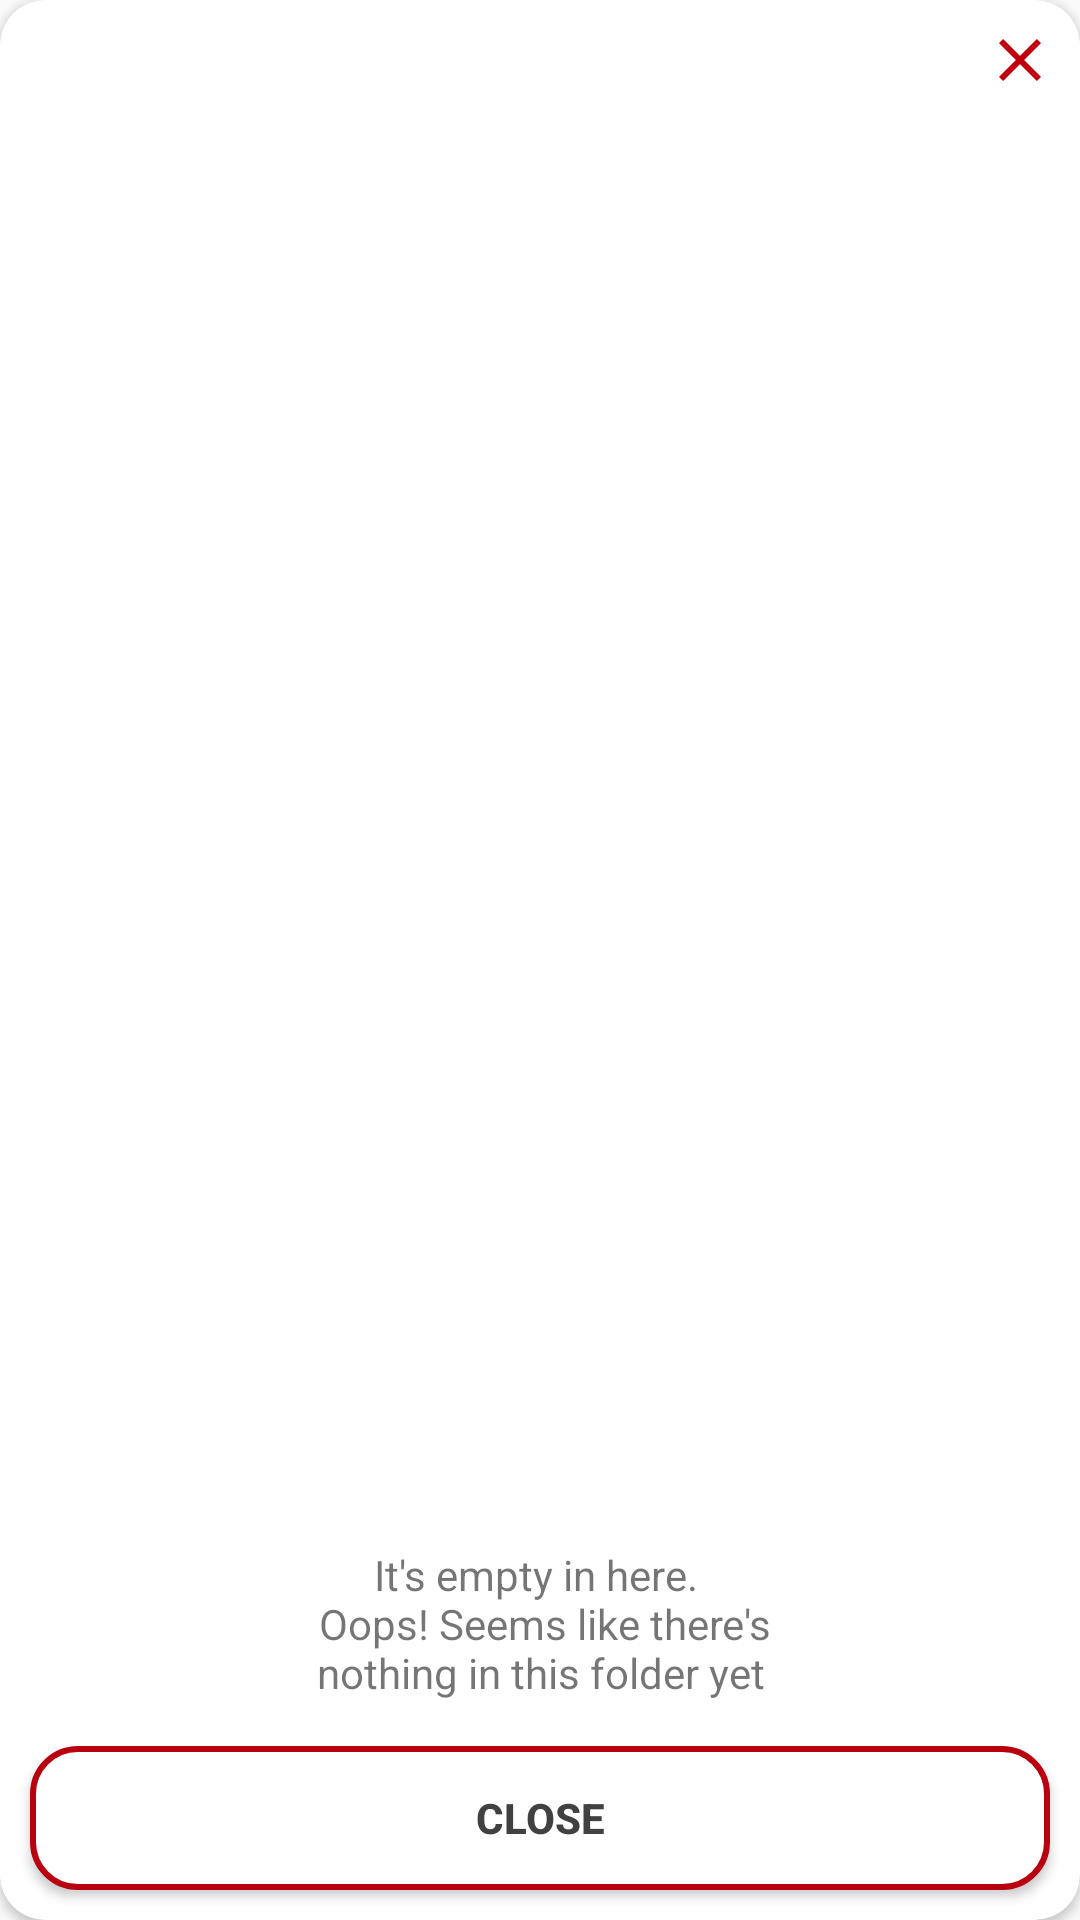

Layout XML and referenced resources for this Android screen:
<!-- AndroidManifest.xml: application theme AppTheme -->
<!-- res/layout/custem_dialog_empty.xml -->
<?xml version="1.0" encoding="utf-8"?>
<android.support.v7.widget.CardView xmlns:android="http://schemas.android.com/apk/res/android"
    xmlns:app="http://schemas.android.com/apk/res-auto"
    android:layout_width="wrap_content"
    android:layout_height="wrap_content"
    android:layout_gravity="center"
    app:cardCornerRadius="15dp">

    <android.support.design.widget.CoordinatorLayout
        android:layout_width="match_parent"
        android:layout_height="match_parent">

        <LinearLayout
            android:layout_width="match_parent"
            android:layout_height="wrap_content"
            android:layout_gravity="bottom|center"
            android:gravity="center"
            android:orientation="vertical">

            <ImageView
                android:id="@+id/image_dialog_no_internet"
                android:layout_width="200dp"
                android:layout_height="200dp"
                android:layout_gravity="top|center"
                android:src="@drawable/empty" />

            <TextView
                android:layout_width="200dp"
                android:layout_height="wrap_content"
                android:layout_marginTop="10dp"
                android:layout_marginBottom="5dp"
                android:layout_marginLeft="10dp"
                android:layout_marginRight="10dp"
                android:text="@string/empty"
                android:textAlignment="center" />

            <Button
                android:id="@+id/but_try_aging"
                android:layout_width="match_parent"
                android:layout_height="wrap_content"
                android:layout_margin="10dp"
                android:background="@drawable/but_white"
                android:text="@string/close"
                android:textColor="@color/black"
                android:textStyle="bold" />
        </LinearLayout>
    </android.support.design.widget.CoordinatorLayout>

    <ImageView
        android:id="@+id/img_close"
        android:layout_width="wrap_content"
        android:layout_height="wrap_content"
        android:layout_gravity="top|right"
        android:layout_margin="8dp"
        android:background="@drawable/ic_circular"
        android:src="@drawable/ic_close" />

</android.support.v7.widget.CardView>
<!-- resources referenced by this layout -->
<resources>
  <color name="black">#414141</color>
  <!-- drawable but_white (drawable) -->
  <?xml version="1.0" encoding="utf-8"?>
  
  <selector xmlns:android="http://schemas.android.com/apk/res/android">
      <item>
          <shape android:shape="rectangle">
              <solid android:color="@color/White"/>
              <stroke android:color="@color/colorPrimary" android:width="2dp" />
              
              <corners android:radius="15dp" />
          </shape>
      </item>
  </selector>
  <!-- drawable ic_close (drawable) -->
  <vector android:height="24dp" android:tint="#C1000E"
      android:viewportHeight="24.0" android:viewportWidth="24.0"
      android:width="24dp" xmlns:android="http://schemas.android.com/apk/res/android">
      <path android:fillColor="#FF000000" android:pathData="M19,6.41L17.59,5 12,10.59 6.41,5 5,6.41 10.59,12 5,17.59 6.41,19 12,13.41 17.59,19 19,17.59 13.41,12z"/>
  </vector>
  <string name="close">close</string>
  <string name="empty">It\'s empty in here. \n Oops! Seems like there\'s nothing in this folder yet</string>
  <style name="AppTheme" parent="Theme.AppCompat.Light.NoActionBar">
          
          <item name="colorPrimary">@color/colorPrimary</item>
          <item name="colorPrimaryDark">@color/colorPrimaryDark</item>
          <item name="colorAccent">@color/colorAccent</item>
      </style>
  <color name="White">#ffffff</color>
  <color name="colorPrimary">#B9000F</color>
  <color name="colorPrimaryDark">#A00013</color>
  <color name="colorAccent">#D81B60</color>
</resources>
